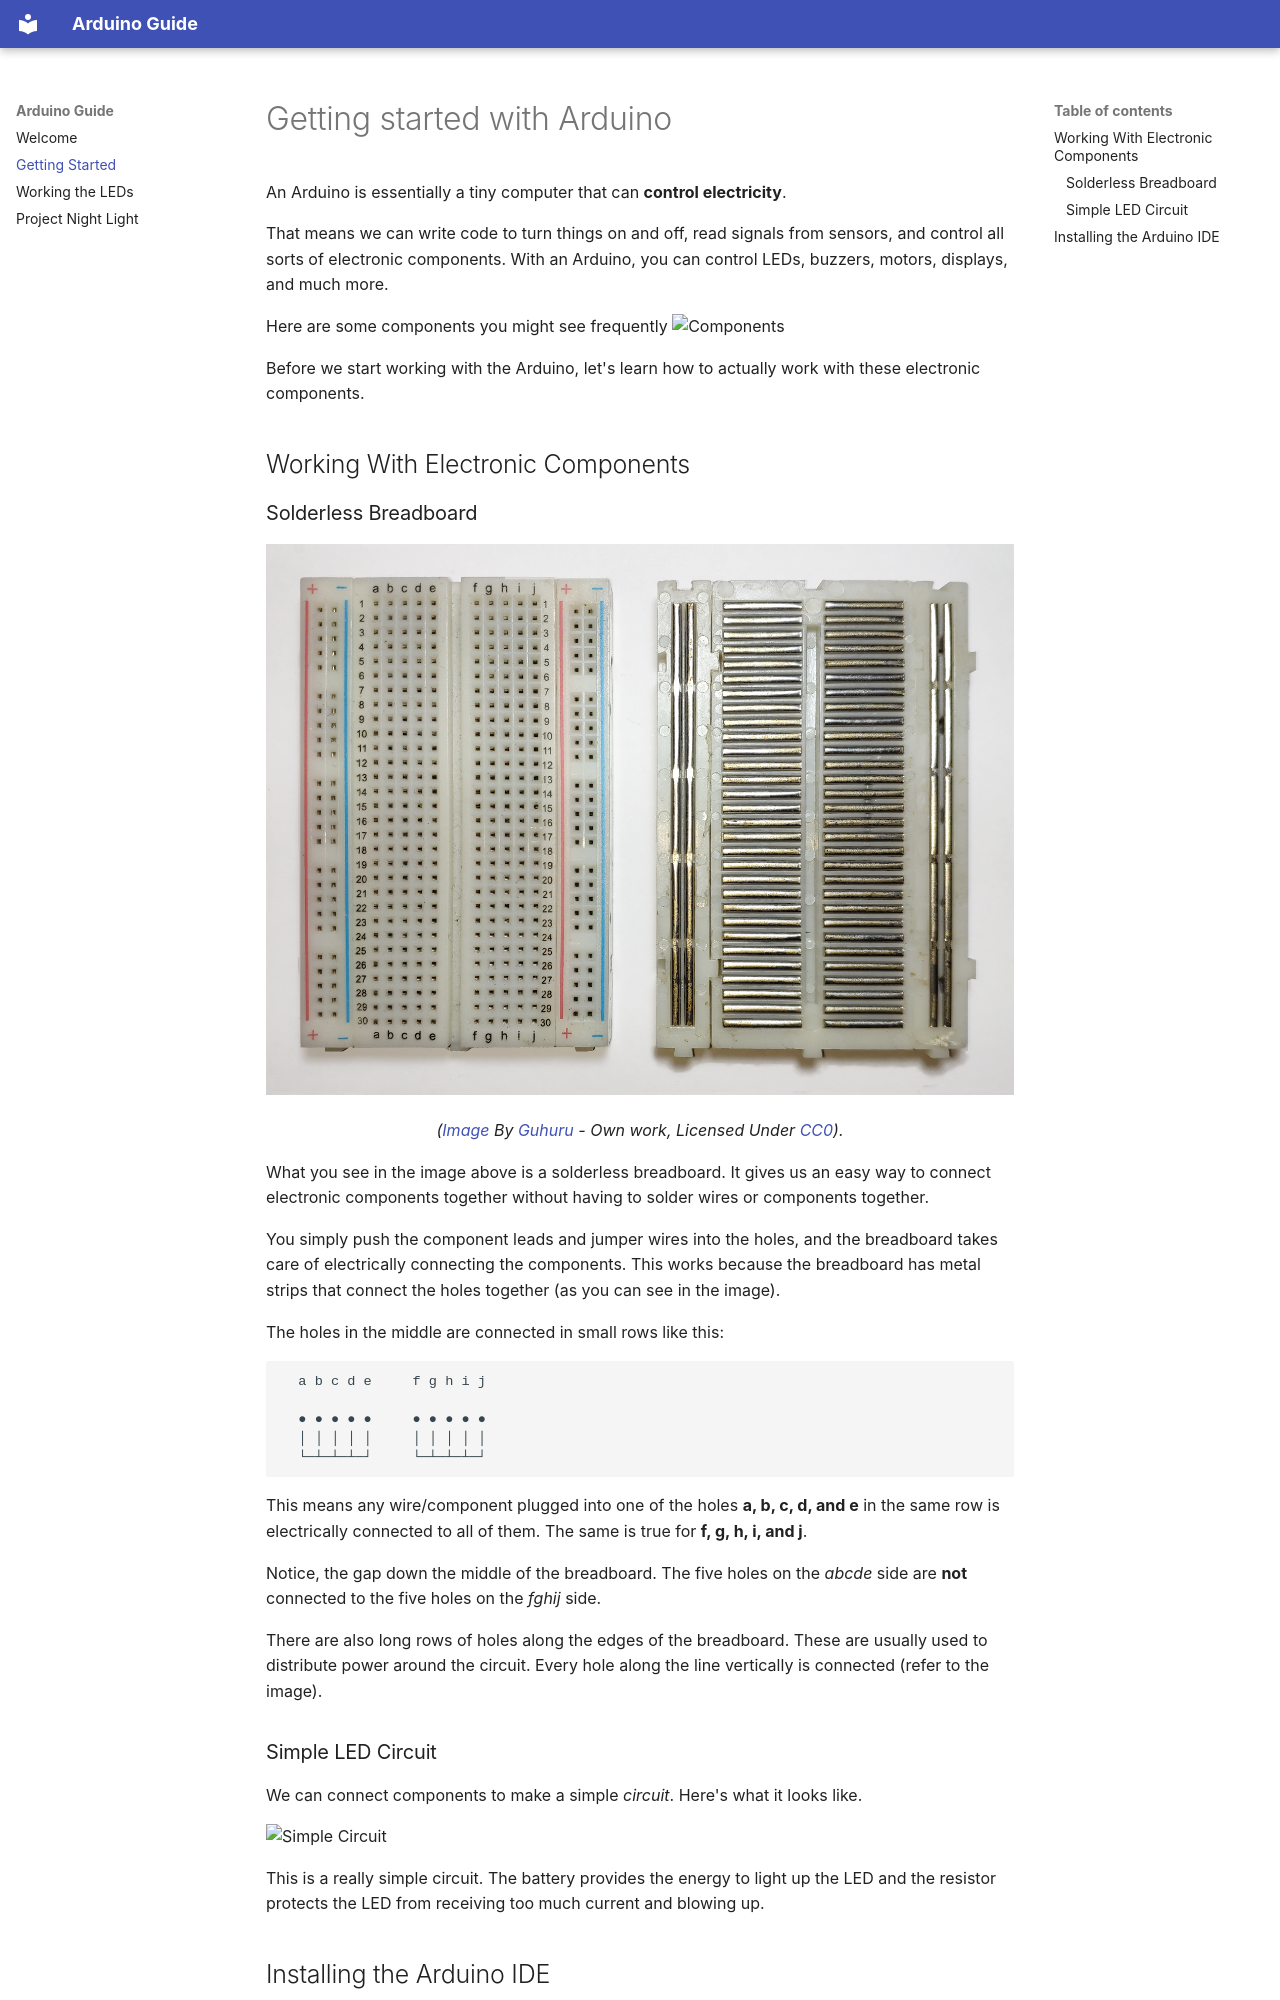

repository: Cyber-Club-Krea-University/Arduino-Guide · page: getting-started/index.html · generator: mkdocs

# Getting started with Arduino

An Arduino is essentially a tiny computer that can **control electricity**.

That means we can write code to turn things on and off, read signals from sensors, and control all sorts of electronic components. With an Arduino, you can control LEDs, buzzers, motors, displays, and much more.

Here are some components you might see frequently
![Components](assets/getting-started/Components.png)

Before we start working with the Arduino, let's learn how to actually work with these electronic components.

## Working With Electronic Components

### Solderless Breadboard

![Solderless Breadboard](assets/getting-started/Breadboard.png)
<center><em>(<a href="https://commons.wikimedia.org/w/index.php?curid=97240411">Image</a> By <a href="//commons.wikimedia.org/w/index.php?title=User:Guhuru&amp;action=edit&amp;redlink=1" class="new" title="User:Guhuru (page does not exist)">Guhuru</a> - <span class="int-own-work" lang="en">Own work</span>, Licensed Under <a href="http://creativecommons.org/publicdomain/zero/1.0/deed.en" title="Creative Commons Zero, Public Domain Dedication">CC0</a>).</em></center>

What you see in the image above is a solderless breadboard. It gives us an easy way to connect electronic components together without having to solder wires or components together.

You simply push the component leads and jumper wires into the holes, and the breadboard takes care of electrically connecting the components. This works because the breadboard has metal strips that connect the holes together (as you can see in the image).

The holes in the middle are connected in small rows like this:

```txt
  a b c d e     f g h i j

  ● ● ● ● ●     ● ● ● ● ●
  │ │ │ │ │     │ │ │ │ │
  └─┴─┴─┴─┘     └─┴─┴─┴─┘
```

This means any wire/component plugged into one of the holes **a, b, c, d, and e** in the same row is electrically connected to all of them. The same is true for **f, g, h, i, and j**.

 Notice, the gap down the middle of the breadboard. The five holes on the *abcde* side are **not** connected to the five holes on the *fghij* side.

There are also long rows of holes along the edges of the breadboard. These are usually used to distribute power around the circuit. Every hole along the line vertically is connected (refer to the image).

### Simple LED Circuit

We can connect components to make a simple *circuit*. Here's what it looks like.

![Simple Circuit](assets/getting-started/LEDCircuit.png)

This is a really simple circuit. The battery provides the energy to light up the LED and the resistor protects the LED from receiving too much current and blowing up.
